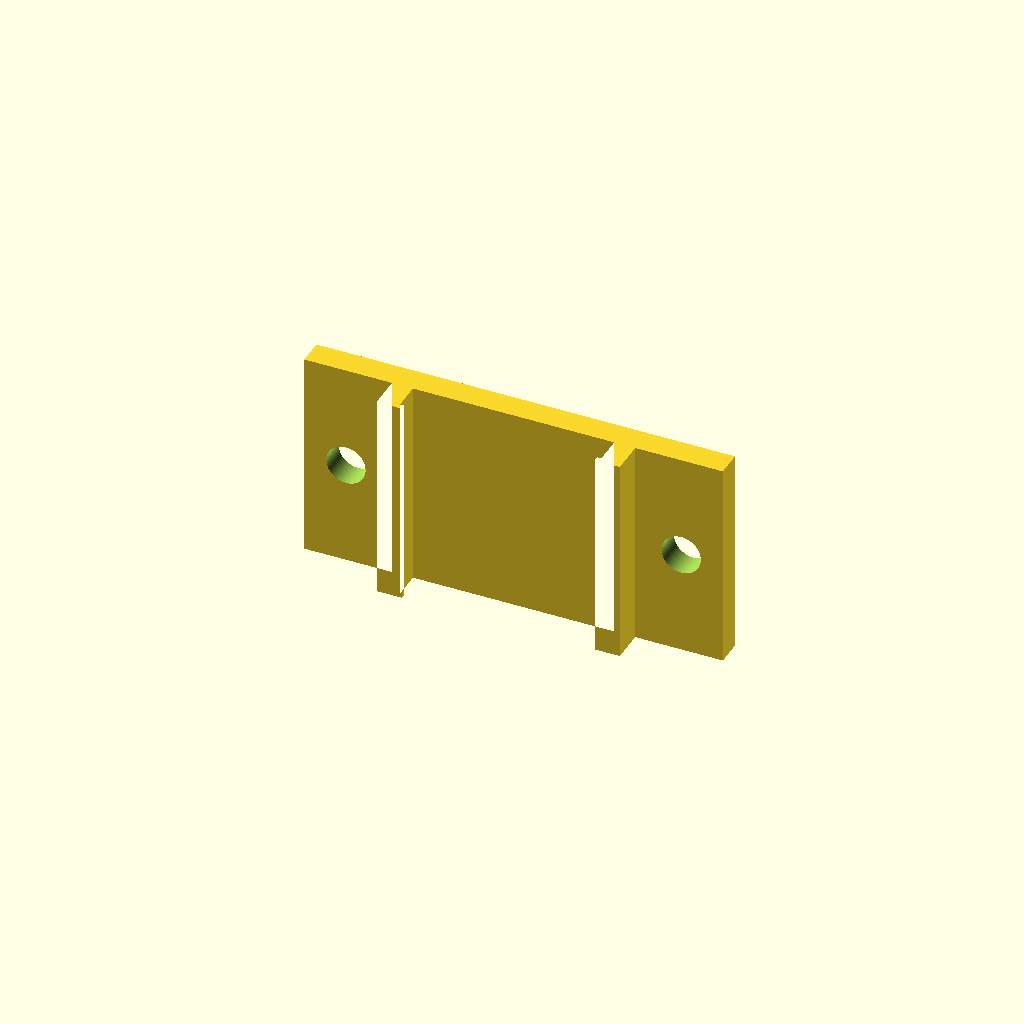
Cell 1: the model at its default parameters.
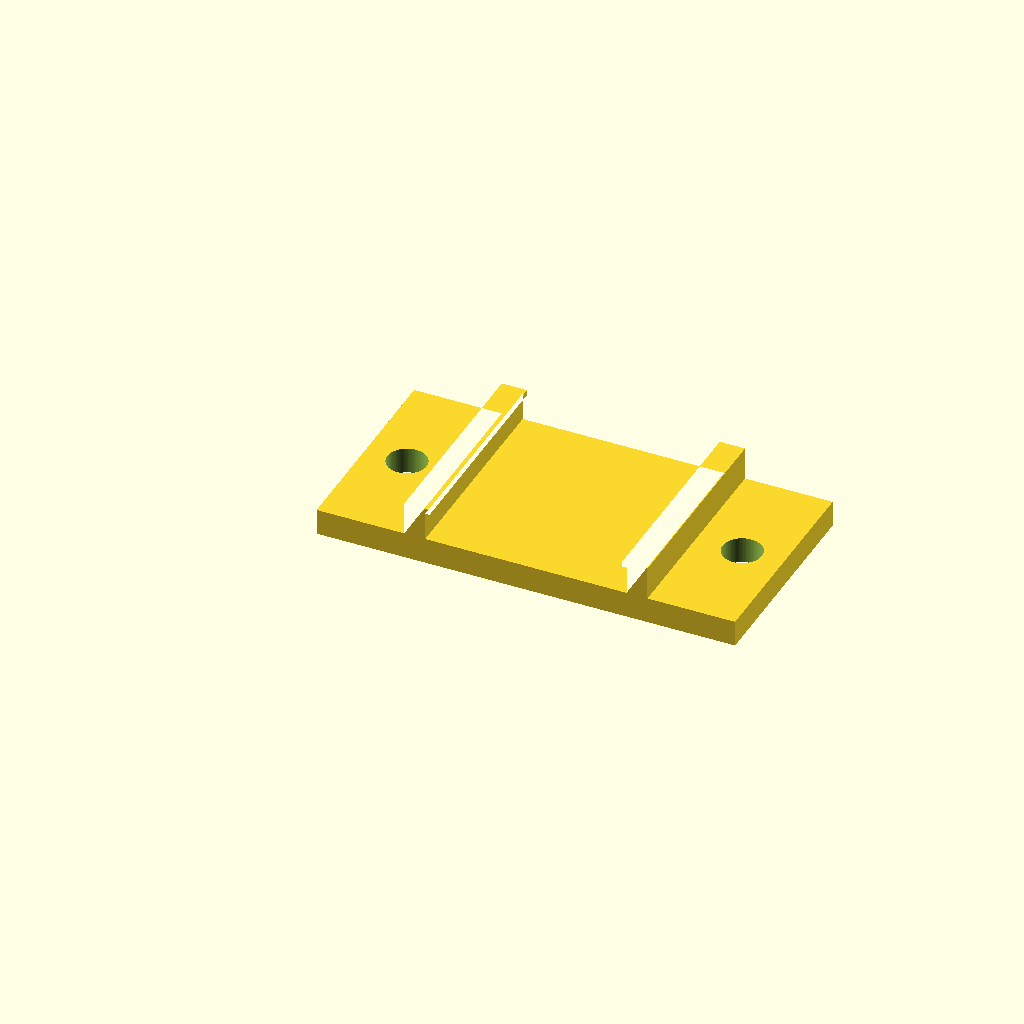
Cell 2: print_orientation = false (everything else at default).
One fixed orthographic camera (rotation 55°, 0°, 25°; colour scheme Cornfield) for every cell.
The OpenSCAD source (cad/v102-mount.scad):
// V-102 shelf mount, revision 02. All dimensions in mm.
// User-reported fit on one lamp; no load or temperature rating.
/* [Fit] */
lamp_width = 23.5;
inner_spacing = 23.1;
tongue_entry = 0.7;
tongue_thickness = 0.6;
tongue_lower_height = 6.2;
/* [Structure] */
wall_thickness = 2.4;
base_thickness = 3;
base_width = 48;
clip_length = 24;
/* [Screws] */
hole_diameter = 4.5;
hole_centers = 38.45;
/* [Export] */
print_orientation = true;
/* [Hidden] */
$fn = 96;
i = inner_spacing/2;
o = i + wall_thickness;
t = lamp_width/2 - tongue_entry;
z0 = tongue_lower_height;
z1 = z0 + tongue_thickness;
assert(t > 0 && i > t, "Tongue projection must be positive.");
assert(z0 > base_thickness && tongue_thickness > 0 && clip_length > 0);
assert(hole_centers/2 - hole_diameter/2 > o, "Hole overlaps side wall.");
assert(hole_centers/2 + hole_diameter/2 < base_width/2, "Hole crosses plate edge.");
module mount() {
    difference() {
        translate([0,clip_length,0]) rotate([90,0,0])
        linear_extrude(clip_length)
        polygon([[-base_width/2,0],[base_width/2,0],
            [base_width/2,base_thickness],[o,base_thickness],
            [o,z1],[t,z1],[t,z0],[i,z0],[i,base_thickness],
            [-i,base_thickness],[-i,z0],[-t,z0],[-t,z1],
            [-o,z1],[-o,base_thickness],[-base_width/2,base_thickness]]);
        for (x=[-hole_centers/2,hole_centers/2])
            translate([x,clip_length/2,-1])
                cylinder(d=hole_diameter,h=base_thickness+2);
    }
}
if(print_orientation) rotate([90,0,0]) mount(); else mount();
Customizer parameters (derived from the source; name, type, default, range or options):
lamp_width: number, default 23.5
inner_spacing: number, default 23.1
tongue_entry: number, default 0.7
tongue_thickness: number, default 0.6
tongue_lower_height: number, default 6.2
wall_thickness: number, default 2.4
base_thickness: number, default 3
base_width: number, default 48
clip_length: number, default 24
hole_diameter: number, default 4.5
hole_centers: number, default 38.45
print_orientation: bool, default true
